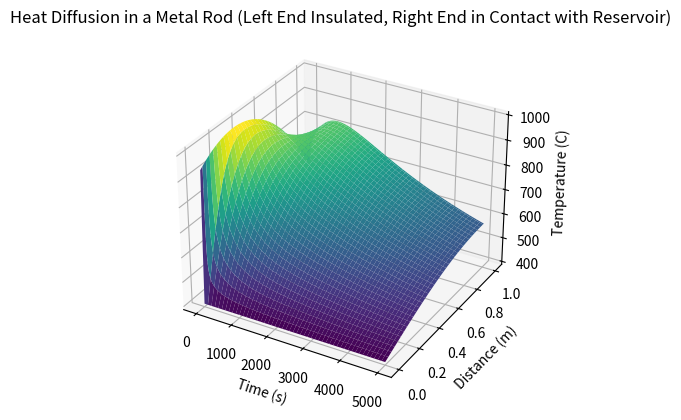

Reproduce this figure in Python. (Note: this script raises an exception after producing the figure.)
####################################################################################################
# Solving heat diffusion for a metal rod using finite difference method
# when it is heated initially to a custom initial condition.
# Here an initial condition is specified as a quadratic function as
# T(x, 0) = -800 * (x - 0.6)**2 + 1000
# One of its end is then isolated and the other end is cooled by keeping in contact with 
# reservoir at 100 C, so that heat loss happens through one end only.
####################################################################################################

import matplotlib.pyplot as plt
import numpy as np

# Constants and parameters
L = 1.0  # length of the rod
T_reservoir = 400
alpha = 1e-4  # thermal diffusivity
dt = 0.1  # time step
dx = 0.01  # spatial step
duration = 5000  # total simulation time

# Discretization
Nx = int(L / dx) + 1
Nt = int(duration / dt) + 1
x_values = np.linspace(0, L, Nx)
t_values = np.linspace(0, duration, Nt)

# Initialize temperature array with the specified quadratic initial condition
T = np.zeros((Nt, Nx))
T[0, :] = -800 * (x_values - 0.3)**2 + 1000

# Boundary conditions
T[:, 0] = T_reservoir  # Right end in contact with the reservoir
T[:, -1] = T[:, -2]  # Insulated left end

# Finite difference method
for n in range(0, Nt - 1):
    for i in range(1, Nx - 1):
        T[n + 1, i] = T[n, i] + alpha * dt / dx**2 * (T[n, i + 1] - 2 * T[n, i] + T[n, i - 1])

    # Maintain the temperature at the insulated left end
    T[n + 1, -1] = T[n, -2]

# Create a 3D surface plot
X, T_values = np.meshgrid(x_values, t_values)
fig = plt.figure()
ax = fig.add_subplot(111, projection='3d')
ax.plot_surface(T_values, X, T, cmap='viridis')
ax.set_xlabel('Time (s)')
ax.set_ylabel('Distance (m)')
ax.set_zlabel('Temperature (C)')
ax.set_title('Heat Diffusion in a Metal Rod (Left End Insulated, Right End in Contact with Reservoir)')
plt.savefig('Heat_diffusion_in_metal_rods/Plots/HeatDiff_rod_one_end_isolated.png', dpi=300)
plt.show()
